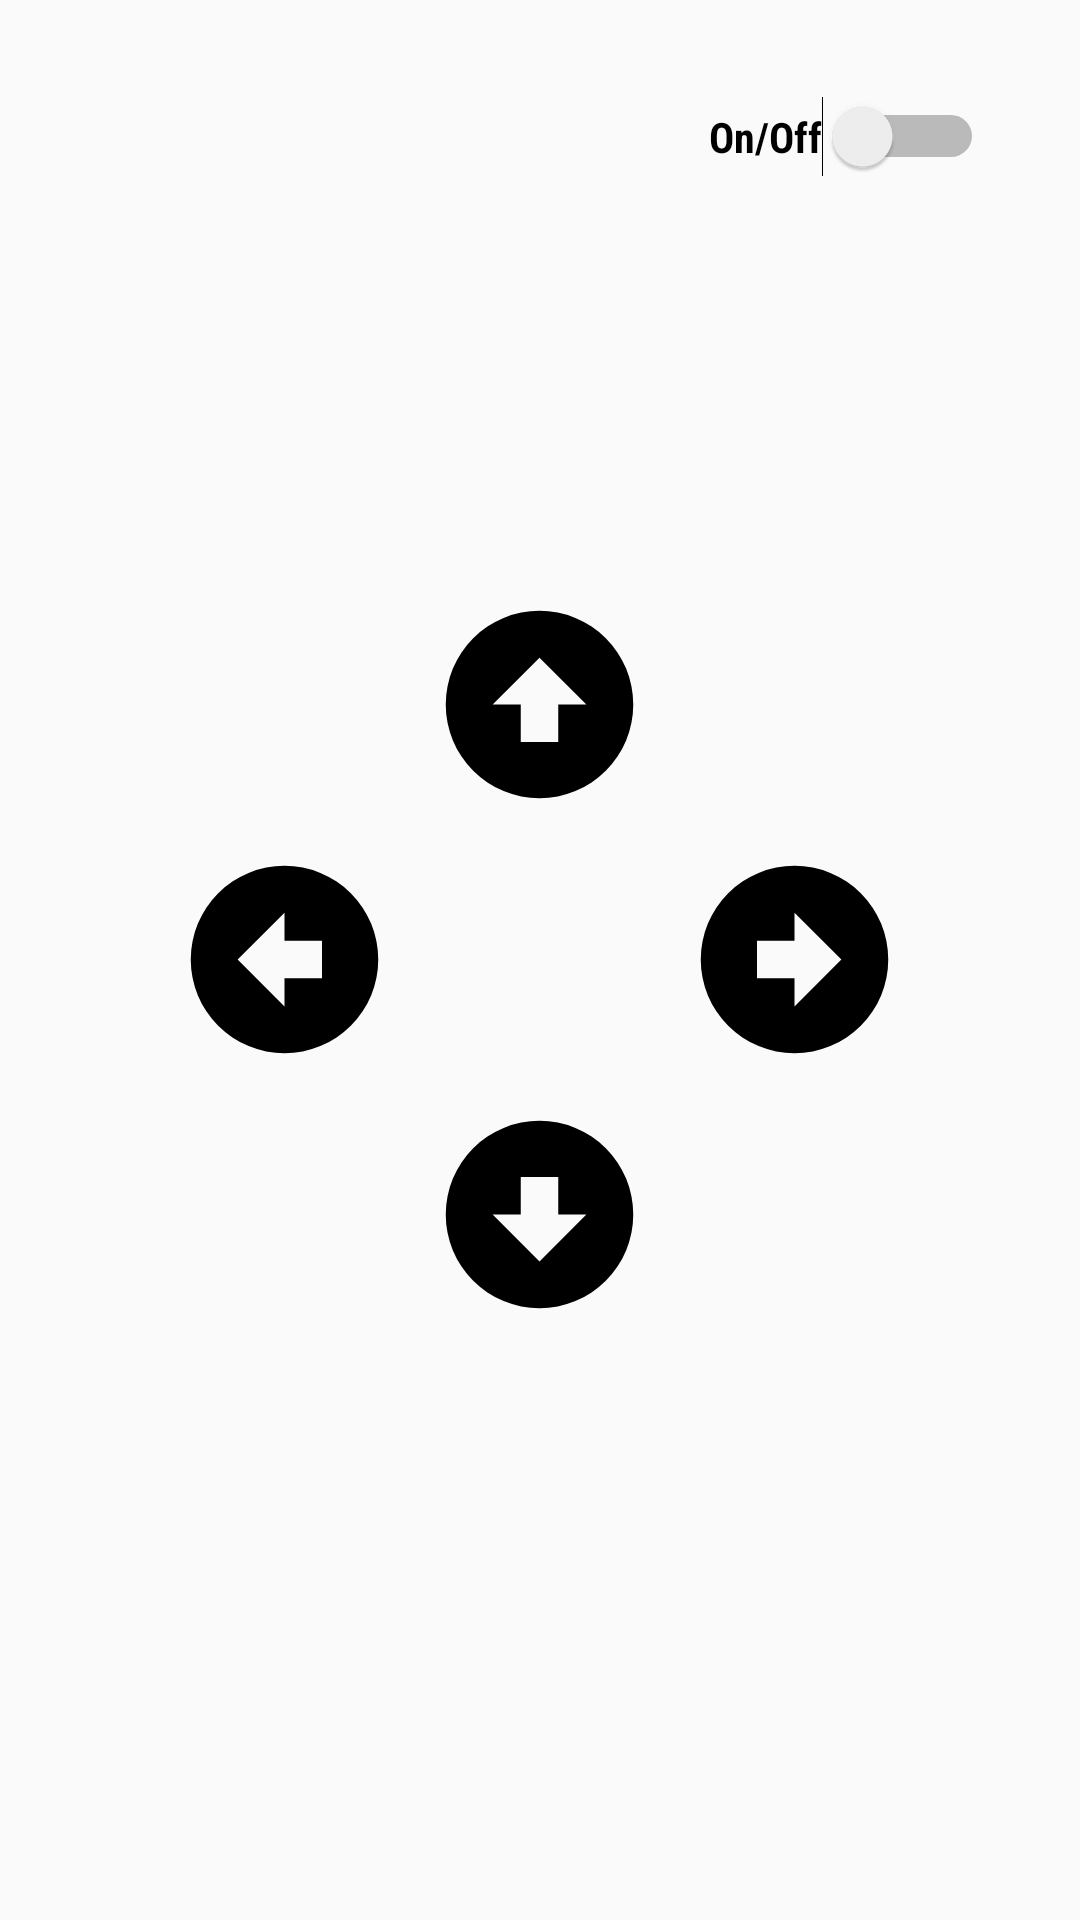

This screen was rendered from an Android layout file. Write that file and the resources it references.
<!-- AndroidManifest.xml: application theme Theme.AppCompat.Light.NoActionBar -->
<!-- res/layout/fragment_controller.xml -->
<FrameLayout xmlns:android="http://schemas.android.com/apk/res/android"
    xmlns:tools="http://schemas.android.com/tools"
    android:layout_width="match_parent"
    android:layout_height="match_parent"
    android:fitsSystemWindows="true"
    tools:context="com.rc.carduino.fragment.ControllerFragment">

    <RelativeLayout
        android:layout_width="match_parent"
        android:layout_height="match_parent"
        android:layout_margin="@dimen/controllerMargin" >

        <ImageButton
            android:id="@+id/rc_button_up"
            android:layout_width="wrap_content"
            android:layout_height="wrap_content"
            android:background="@null"
            android:elevation="4dp"
            android:src="@drawable/ic_button_up"
            android:layout_above="@+id/rc_button_right"
            android:layout_centerHorizontal="true"
            android:layout_marginBottom="@dimen/controllerButtonMargin"/>

        <ImageButton
            android:id="@+id/rc_button_down"
            android:layout_width="wrap_content"
            android:layout_height="wrap_content"
            android:elevation="4dp"
            android:layout_alignStart="@+id/rc_button_up"
            android:layout_below="@+id/rc_button_left"
            android:src="@drawable/ic_button_down"
            android:background="@null"
            android:layout_marginTop="@dimen/controllerButtonMargin"
            />

        <ImageButton
            android:id="@+id/rc_button_left"
            android:layout_width="wrap_content"
            android:layout_height="wrap_content"
            android:background="@null"
            android:elevation="4dp"
            android:src="@drawable/ic_button_left"
            android:layout_below="@+id/rc_button_up"
            android:layout_toStartOf="@+id/rc_button_up"
            android:layout_marginEnd="@dimen/controllerButtonMargin"/>

        <ImageButton
            android:id="@+id/rc_button_right"
            android:layout_width="wrap_content"
            android:layout_height="wrap_content"
            android:elevation="4dp"
            android:background="@null"
            android:src="@drawable/ic_button_right"
            android:layout_centerVertical="true"
            android:layout_toEndOf="@+id/rc_button_up"
            android:layout_marginStart="@dimen/controllerButtonMargin"/>

        <Switch
            android:id="@+id/rc_powerSwitch"
            android:layout_width="wrap_content"
            android:layout_height="wrap_content"
            android:layout_alignParentEnd="true"
            android:layout_alignParentTop="true"
            android:layout_margin="@dimen/controllerMargin"
            android:fontFamily="sans-serif-condensed"
            android:textStyle="bold"
            android:text="@string/onOff" />

    </RelativeLayout>
</FrameLayout>
<!-- resources referenced by this layout -->
<resources>
  <dimen name="controllerButtonMargin">10dp</dimen>
  <dimen name="controllerMargin">16dp</dimen>
  <!-- drawable ic_button_down (drawable) -->
  <vector xmlns:android="http://schemas.android.com/apk/res/android"
      android:height="75dp"
      android:width="75dp"
      android:viewportWidth="24"
      android:viewportHeight="24">
      <path android:fillColor="#000" android:pathData="M12,2A10,10 0 0,1 22,12A10,10 0 0,1 12,22A10,10 0 0,1 2,12A10,10 0 0,1 12,2M12,17L17,12H14V8H10V12H7L12,17Z" />
  </vector>
  <!-- drawable ic_button_left (drawable) -->
  <vector xmlns:android="http://schemas.android.com/apk/res/android"
      android:height="75dp"
      android:width="75dp"
      android:viewportWidth="24"
      android:viewportHeight="24">
      <path android:fillColor="#000" android:pathData="M22,12A10,10 0 0,1 12,22A10,10 0 0,1 2,12A10,10 0 0,1 12,2A10,10 0 0,1 22,12M7,12L12,17V14H16V10H12V7L7,12Z" />
  </vector>
  <!-- drawable ic_button_right (drawable) -->
  <vector xmlns:android="http://schemas.android.com/apk/res/android"
      android:height="75dp"
      android:width="75dp"
      android:viewportWidth="24"
      android:viewportHeight="24">
      <path android:fillColor="#000" android:pathData="M2,12A10,10 0 0,1 12,2A10,10 0 0,1 22,12A10,10 0 0,1 12,22A10,10 0 0,1 2,12M17,12L12,7V10H8V14H12V17L17,12Z" />
  </vector>
  <!-- drawable ic_button_up (drawable) -->
  <vector xmlns:android="http://schemas.android.com/apk/res/android"
      android:height="75dp"
      android:width="75dp"
      android:viewportWidth="24"
      android:viewportHeight="24">
      <path android:fillColor="#000" android:pathData="M12,22A10,10 0 0,1 2,12A10,10 0 0,1 12,2A10,10 0 0,1 22,12A10,10 0 0,1 12,22M12,7L7,12H10V16H14V12H17L12,7Z" />
  </vector>
  <string name="onOff">On/Off</string>
</resources>
